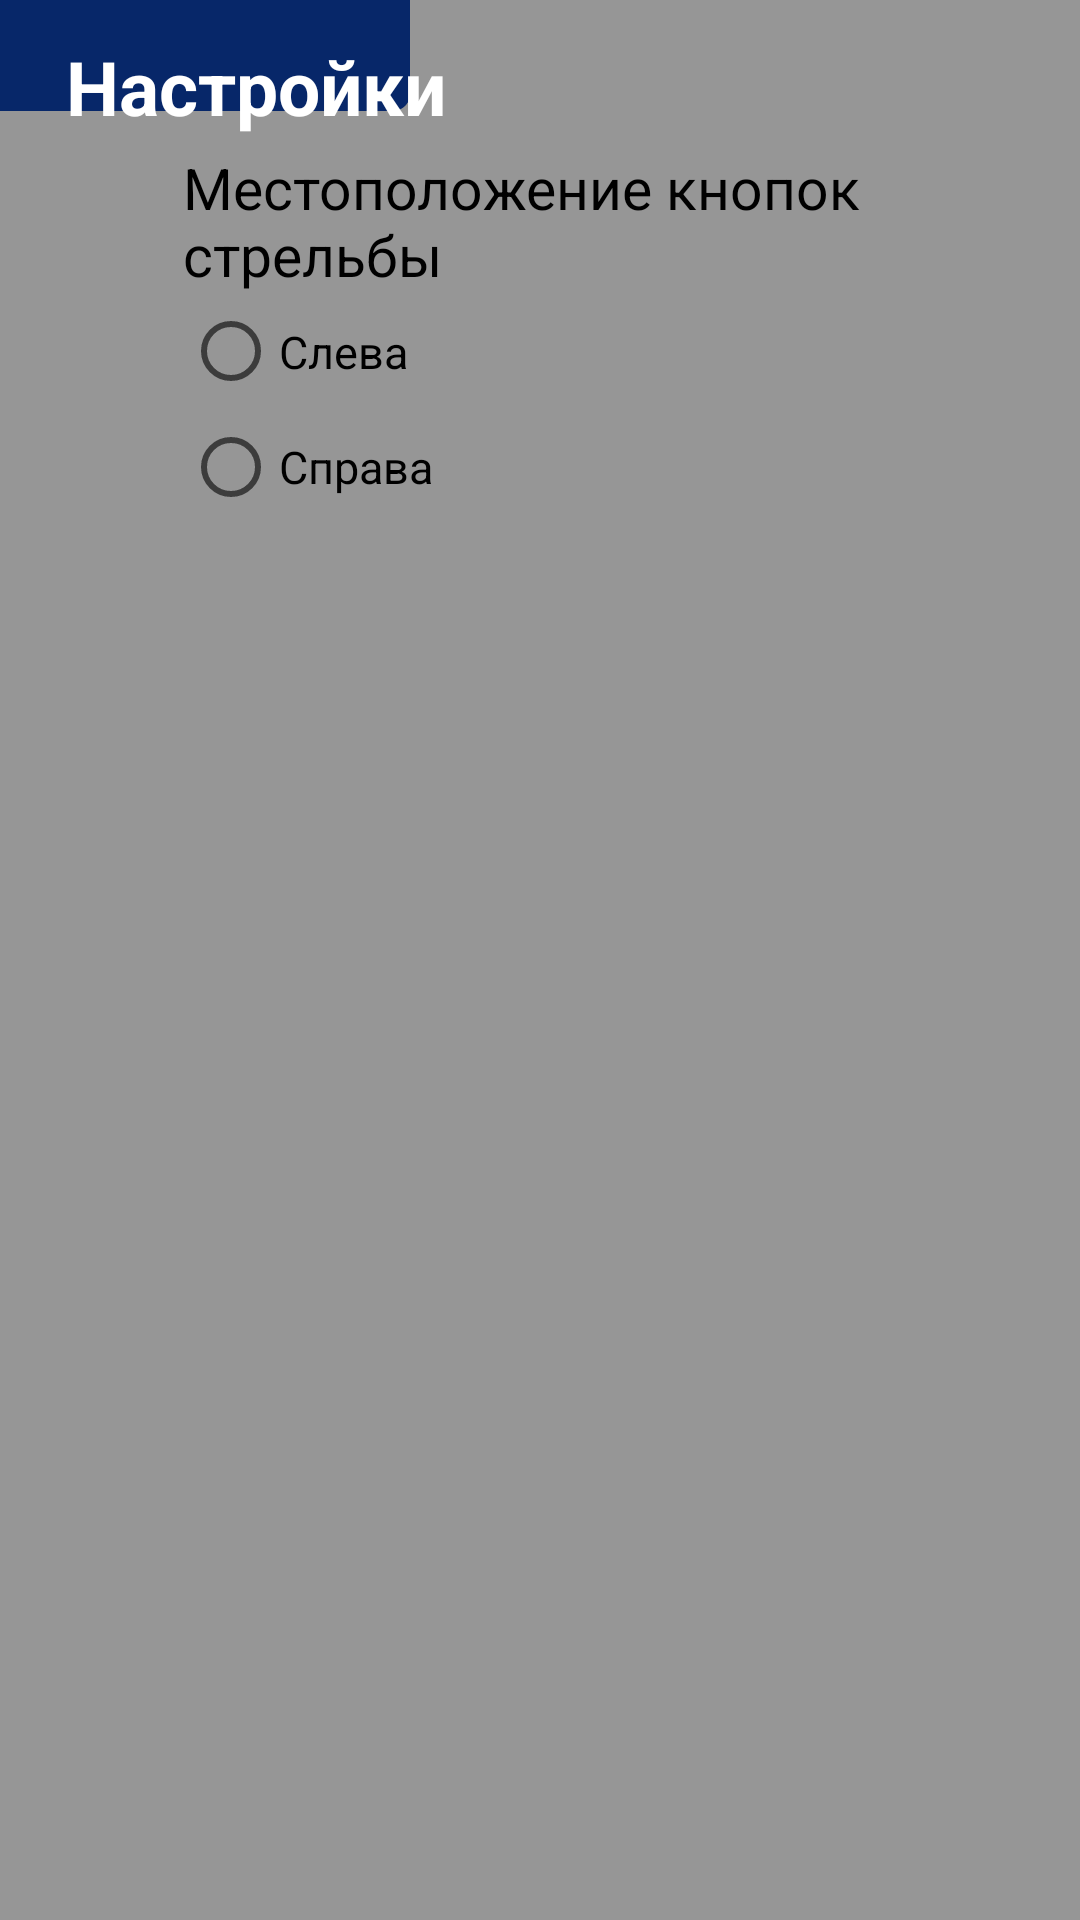

Reconstruct the res/layout file that produces this screen, plus the resources it refers to.
<!-- AndroidManifest.xml: application theme AppTheme -->
<!-- res/layout/activity_settings.xml -->
<?xml version="1.0" encoding="utf-8"?>
<RelativeLayout
    xmlns:android="http://schemas.android.com/apk/res/android"
    xmlns:app="http://schemas.android.com/apk/res-auto"
    android:layout_width="match_parent"
    android:layout_height="match_parent"
    android:background="#969696">


    <RadioGroup
        android:id="@+id/groupPosition"
        android:layout_width="195dp"
        android:layout_height="77dp"
        android:layout_alignParentStart="true"
        android:layout_alignParentTop="true"
        android:layout_marginStart="61dp"
        android:layout_marginTop="98dp">

        <RadioButton
            android:id="@+id/left"
            android:layout_width="match_parent"
            android:layout_height="wrap_content"
            android:layout_weight="1"
            android:text="Слева"
            android:textSize="15dp"
            android:theme="@style/MyRadioButton"
            />

        <RadioButton
            android:id="@+id/right"
            android:layout_width="224dp"
            android:layout_height="wrap_content"
            android:layout_weight="1"
            android:text="Справа"
            android:textSize="15dp"
            android:theme="@style/MyRadioButton"/>

    </RadioGroup>

    <ImageView
        android:layout_width="match_parent"
        android:layout_height="match_parent"
        android:src="@drawable/sett1"
        android:scaleType="fitStart"/>

    <TextView
        android:id="@+id/textView"
        android:layout_width="191dp"
        android:layout_height="wrap_content"
        android:layout_alignParentStart="true"
        android:layout_alignParentTop="true"
        android:layout_marginStart="22dp"
        android:layout_marginTop="12dp"
        android:text="Настройки"
        android:textColor="#FFFFFF"
        android:textSize="25dp"
        android:textStyle="bold" />

    <TextView
        android:id="@+id/textView2"
        android:layout_width="wrap_content"
        android:layout_height="wrap_content"
        android:layout_above="@+id/groupPosition"
        android:layout_alignStart="@+id/groupPosition"
        android:layout_marginBottom="-98dp"
        android:textColor="@color/black"
        android:textSize="19dp"
        android:text="Местоположение кнопок стрельбы" />

</RelativeLayout>
<!-- resources referenced by this layout -->
<resources>
  <color name="black">#000000</color>
  <!-- drawable sett1: png bitmap (drawable, 29907 bytes) -->
  <style name="AppTheme" parent="Theme.AppCompat.DayNight.NoActionBar">
          
          <item name="colorPrimary">@color/colorPrimary</item>
          <item name="android:windowNoTitle">true</item>
          <item name="colorPrimaryDark">@color/colorPrimaryDark</item>
          <item name="colorAccent">@color/colorAccent</item>
      </style>
  <color name="colorPrimary">#3F51B5</color>
  <color name="colorPrimaryDark">#303F9F</color>
  <color name="colorAccent">#FF4081</color>
</resources>
